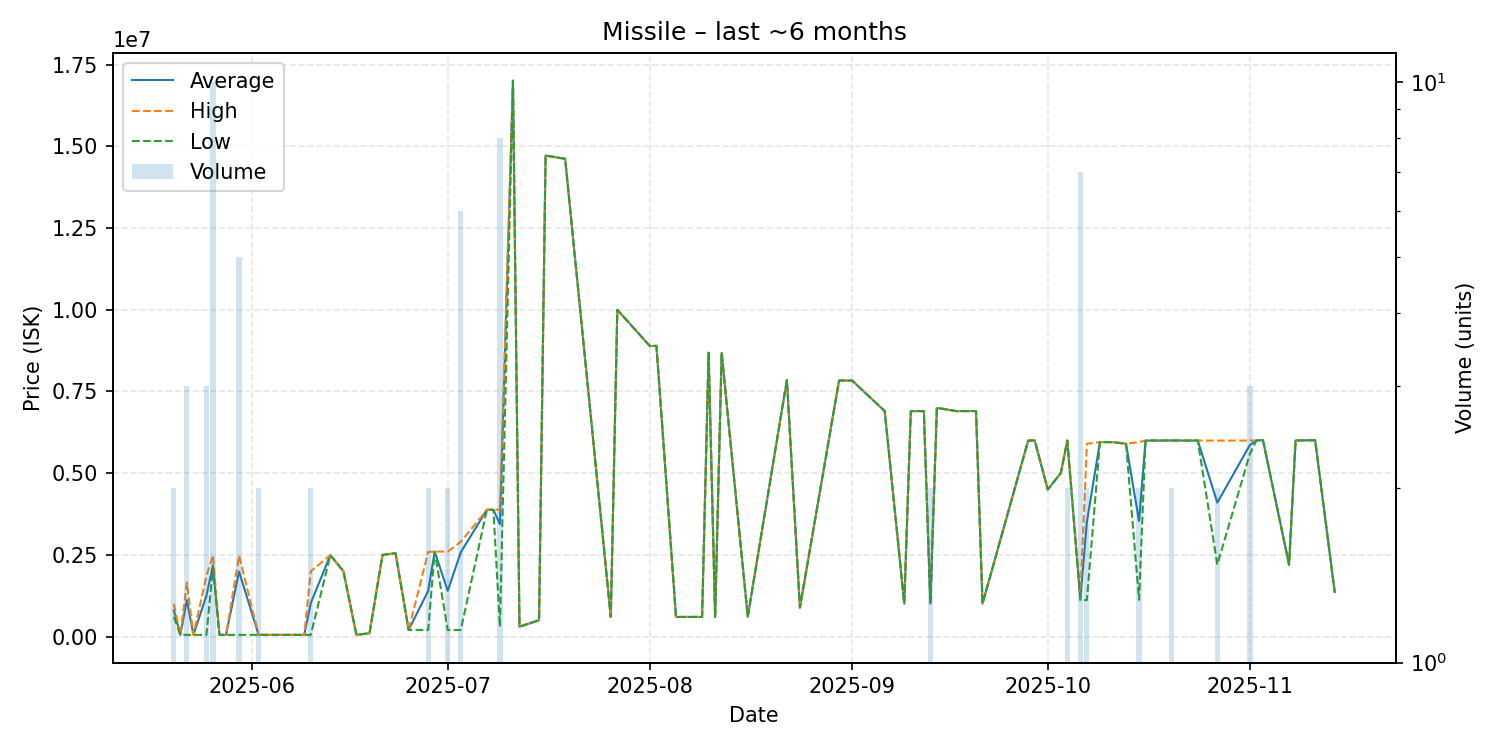

The table this chart was drawn from, first rows:
date, average, highest, lowest, order_count, volume
2025-05-20, 800000, 1000000, 600000, 2, 2
2025-05-21, 51030, 51030, 51030, 1, 1
2025-05-22, 1117007, 1650000, 51020, 3, 3
2025-05-23, 51010, 51010, 51010, 1, 1
2025-05-25, 1250343, 1850000, 51030, 3, 3
2025-05-26, 2179500, 2491000, 2100000, 6, 10
2025-05-27, 51080, 51080, 51080, 1, 1
2025-05-28, 51080, 51080, 51080, 1, 1
2025-05-30, 1989426, 2473500, 51130, 5, 5
2025-06-02, 51180, 51180, 51180, 1, 2
2025-06-05, 51230, 51230, 51230, 1, 1
2025-06-08, 51280, 51280, 51280, 1, 1
2025-06-09, 51280, 51280, 51280, 1, 1
2025-06-10, 1025640, 2000000, 51280, 2, 2
2025-06-13, 2490000, 2490000, 2490000, 1, 1
2025-06-15, 2000000, 2000000, 2000000, 1, 1
2025-06-17, 51280, 51280, 51280, 1, 1
2025-06-19, 100000, 100000, 100000, 1, 1
2025-06-21, 2500000, 2500000, 2500000, 1, 1
2025-06-23, 2550000, 2550000, 2550000, 1, 1
2025-06-25, 200000, 200000, 200000, 1, 1
2025-06-28, 1395050, 2590000, 200100, 2, 2
2025-06-29, 2599000, 2599000, 2599000, 1, 1
2025-07-01, 1400050, 2600000, 200100, 2, 2
2025-07-03, 2579683, 2900000, 200100, 6, 6
2025-07-07, 3879000, 3879000, 3879000, 1, 1
2025-07-08, 3878000, 3878000, 3878000, 1, 1
2025-07-09, 3438412, 3888000, 301300, 5, 8
2025-07-11, 17010000, 17010000, 17010000, 1, 1
2025-07-12, 301500, 301500, 301500, 1, 1
2025-07-15, 500000, 500000, 500000, 1, 1
2025-07-16, 14720000, 14720000, 14720000, 1, 1
2025-07-19, 14620000, 14620000, 14620000, 1, 1
2025-07-26, 601000, 601000, 601000, 1, 1
2025-07-27, 9999000, 9999000, 9999000, 1, 1
2025-08-01, 8889000, 8889000, 8889000, 1, 1
2025-08-02, 8897000, 8897000, 8897000, 1, 1
2025-08-05, 600300, 600300, 600300, 1, 1
2025-08-07, 600200, 600200, 600200, 1, 1
2025-08-09, 600500, 600500, 600500, 1, 1
2025-08-10, 8686000, 8686000, 8686000, 1, 1
2025-08-11, 600600, 600600, 600600, 1, 1
2025-08-12, 8680000, 8680000, 8680000, 1, 1
2025-08-16, 606100, 606100, 606100, 1, 1
2025-08-22, 7850000, 7850000, 7850000, 1, 1
2025-08-24, 888100, 888100, 888100, 1, 1
2025-08-30, 7834000, 7834000, 7834000, 1, 1
2025-08-31, 7834000, 7834000, 7834000, 1, 1
2025-09-01, 7834000, 7834000, 7834000, 1, 1
2025-09-06, 6899000, 6899000, 6899000, 1, 1
2025-09-09, 1006000, 1006000, 1006000, 1, 1
2025-09-10, 6898000, 6898000, 6898000, 1, 1
2025-09-12, 6900000, 6900000, 6900000, 1, 1
2025-09-13, 1008000, 1008000, 1008000, 2, 2
2025-09-14, 6998000, 6998000, 6998000, 1, 1
2025-09-17, 6899000, 6899000, 6899000, 1, 1
2025-09-20, 6900000, 6900000, 6900000, 1, 1
2025-09-21, 1008000, 1008000, 1008000, 1, 1
2025-09-28, 5998000, 5998000, 5998000, 1, 1
2025-09-29, 5998000, 5998000, 5998000, 1, 1
... 21 more rows
